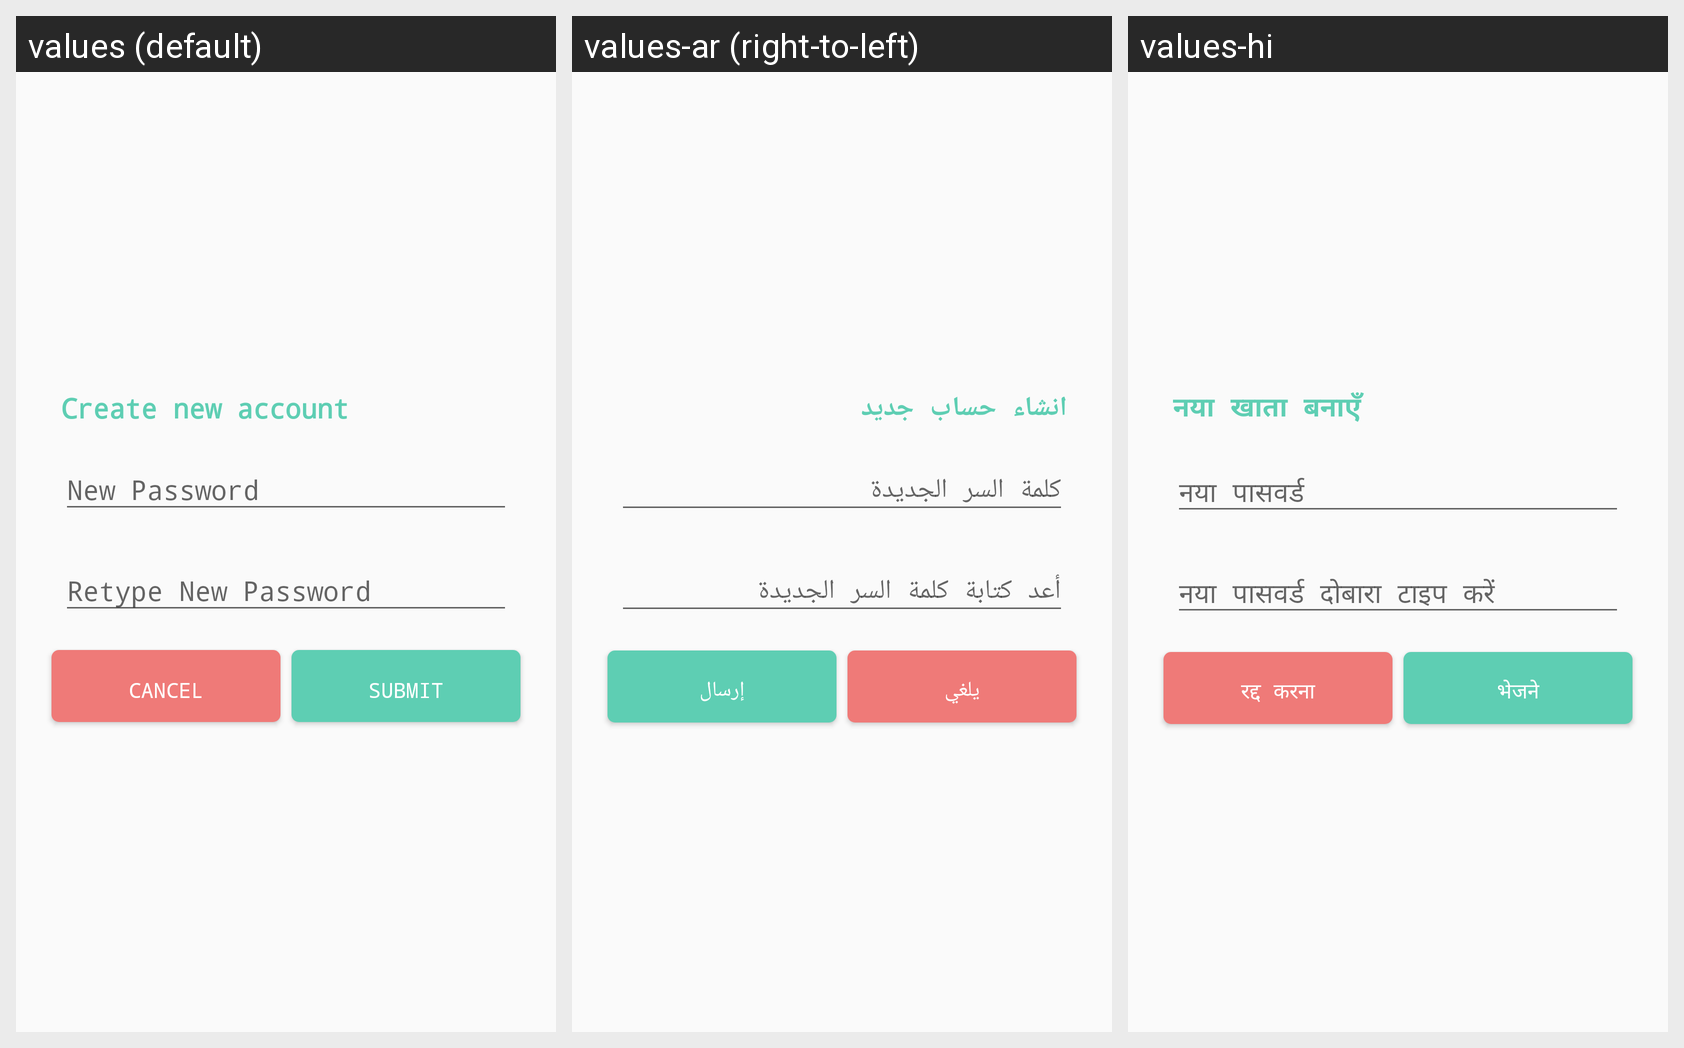

The same Android screen rendered under several of its app's locales, left to right. List the strings drawn on it with the default value and each locale's translation.
Android screen res/layout/final_resetpassword_layout.xml rendered under 3 locales, left to right: values (default), values-ar (right-to-left), values-hi. Device: Nexus 5 (rendered at 1080×1920; each locale shown at half size, 540×960, under a caption strip naming it); theme AppTheme.
Strings drawn on this screen, with the default value and each locale's value (text and hints the layout hard-codes, and strings that could not be matched under every locale, appear in the picture but are not listed):

create_new_account
  values: Create new account
  values-ar: انشاء حساب جديد
  values-hi: नया खाता बनाएँ

cancel
  values: Cancel
  values-ar: يلغي
  values-hi: रद्द करना

submit
  values: SUBMIT
  values-ar: إرسال
  values-hi: भेजने
